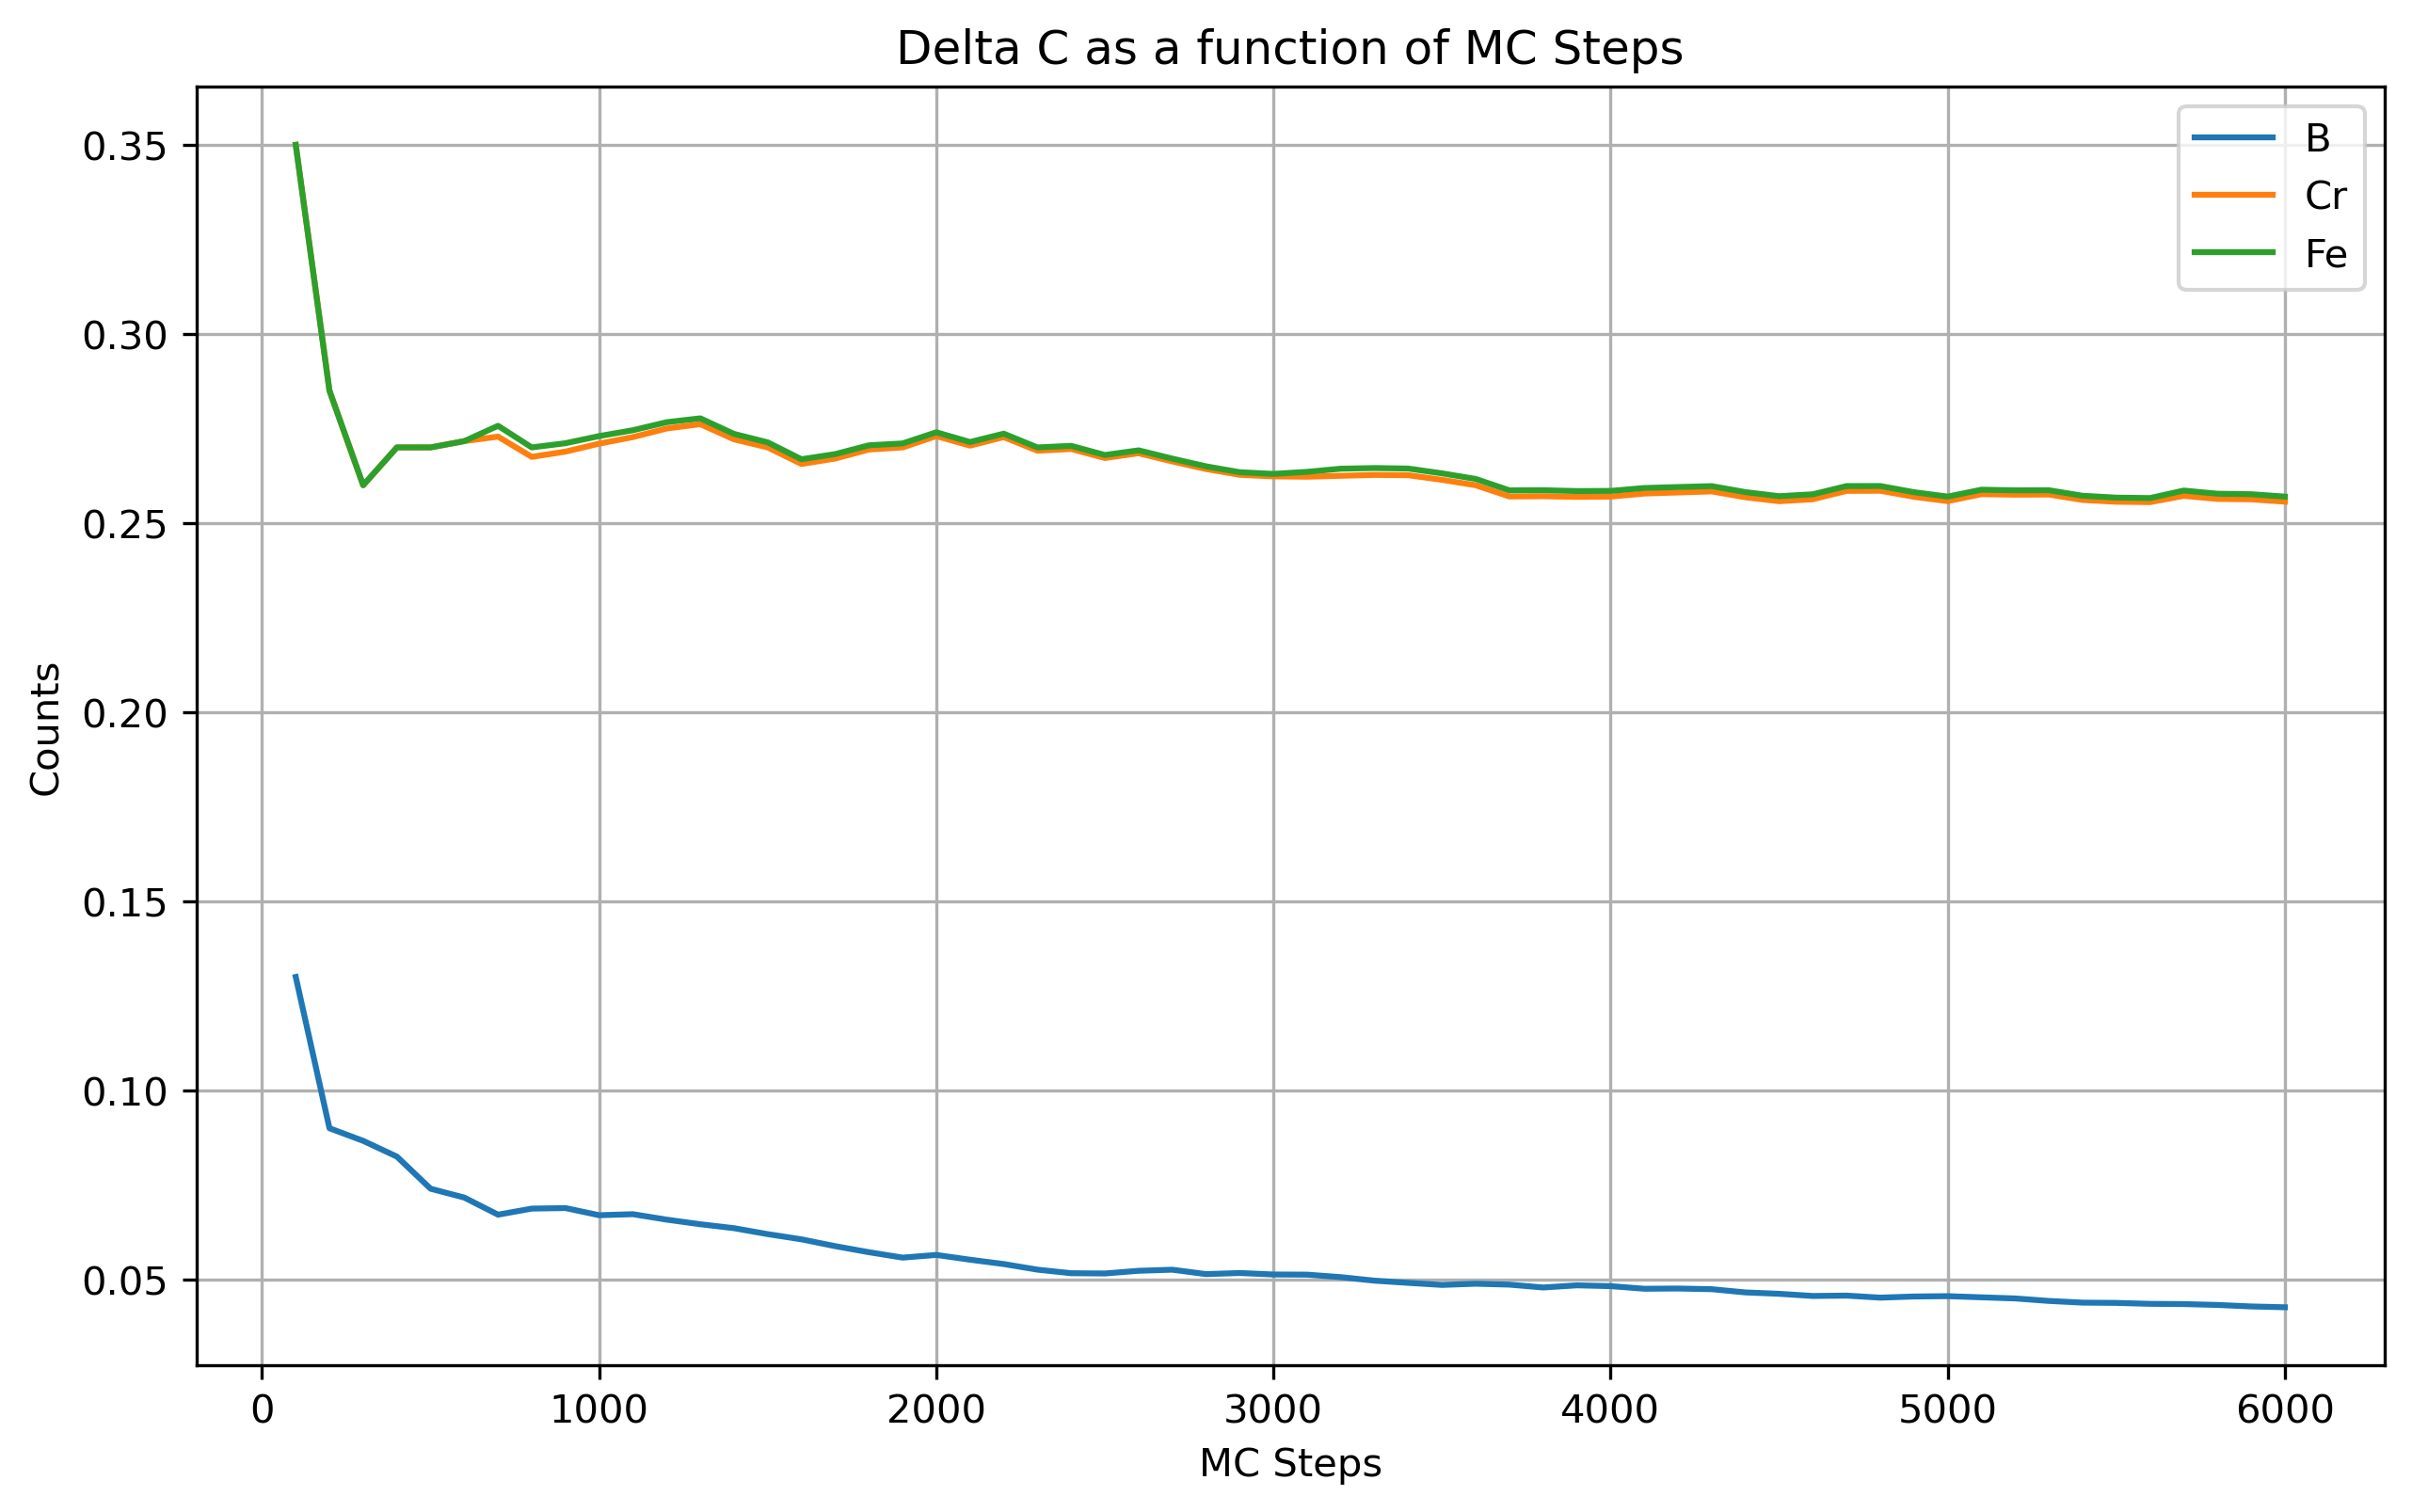

The file beside this chart, header and first rows:
step, B, Cr, Fe
100, 0.13, 0.35, 0.35
200, 0.09, 0.285, 0.285
300, 0.08667, 0.26, 0.26
400, 0.0825, 0.27, 0.27
500, 0.074, 0.27, 0.27
600, 0.07167, 0.2717, 0.2717
700, 0.06714, 0.2729, 0.2757
800, 0.06875, 0.2675, 0.27
900, 0.06889, 0.2689, 0.2711
1000, 0.067, 0.271, 0.273
1100, 0.06727, 0.2727, 0.2745
1200, 0.06583, 0.275, 0.2767
1300, 0.06462, 0.2762, 0.2777
1400, 0.06357, 0.2721, 0.2736
1500, 0.062, 0.27, 0.2713
1600, 0.06062, 0.2656, 0.2669
1700, 0.05882, 0.2671, 0.2682
1800, 0.05722, 0.2694, 0.2706
1900, 0.05579, 0.27, 0.2711
2000, 0.0565, 0.273, 0.274
2100, 0.05524, 0.2705, 0.2714
2200, 0.05409, 0.2727, 0.2736
2300, 0.05261, 0.2691, 0.27
2400, 0.05167, 0.2696, 0.2704
2500, 0.0516, 0.2672, 0.268
2600, 0.05231, 0.2685, 0.2692
2700, 0.05259, 0.2663, 0.267
2800, 0.05143, 0.2643, 0.265
2900, 0.05172, 0.2628, 0.2634
3000, 0.05133, 0.2623, 0.263
3100, 0.05129, 0.2623, 0.2635
3200, 0.05063, 0.2625, 0.2644
3300, 0.0497, 0.2627, 0.2645
3400, 0.04912, 0.2626, 0.2644
3500, 0.04857, 0.2614, 0.2631
3600, 0.04889, 0.26, 0.2617
3700, 0.04865, 0.257, 0.2586
3800, 0.04789, 0.2571, 0.2587
3900, 0.04846, 0.2569, 0.2585
4000, 0.04825, 0.257, 0.2585
4100, 0.04756, 0.2578, 0.2593
4200, 0.04762, 0.2581, 0.2595
4300, 0.04744, 0.2584, 0.2598
4400, 0.04659, 0.2568, 0.2582
4500, 0.04622, 0.2558, 0.2571
4600, 0.04565, 0.2563, 0.2576
4700, 0.04574, 0.2585, 0.2598
4800, 0.04521, 0.2585, 0.2598
4900, 0.04551, 0.2569, 0.2582
5000, 0.0456, 0.2558, 0.257
5100, 0.04529, 0.2576, 0.2588
5200, 0.045, 0.2575, 0.2587
5300, 0.04434, 0.2575, 0.2587
5400, 0.04389, 0.2561, 0.2572
5500, 0.04382, 0.2556, 0.2567
5600, 0.04357, 0.2555, 0.2566
5700, 0.04351, 0.2572, 0.2586
5800, 0.04328, 0.2564, 0.2578
5900, 0.04288, 0.2563, 0.2576
6000, 0.04267, 0.2557, 0.257
